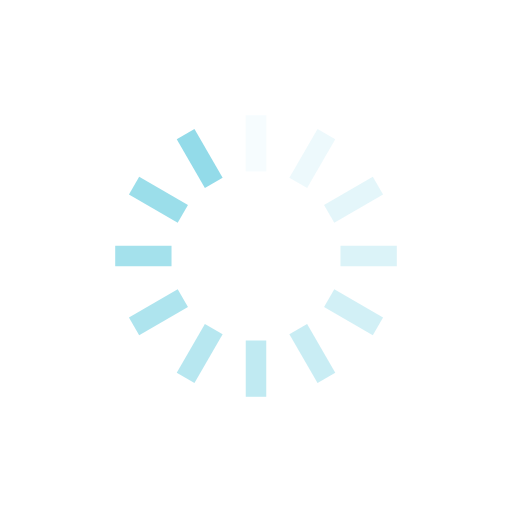
t = 0.00 s
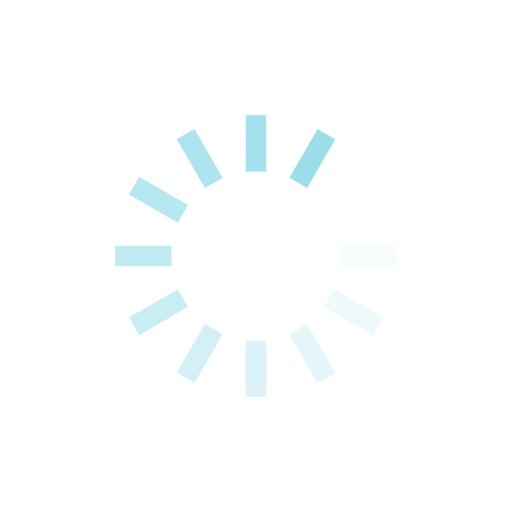
t = 0.29 s
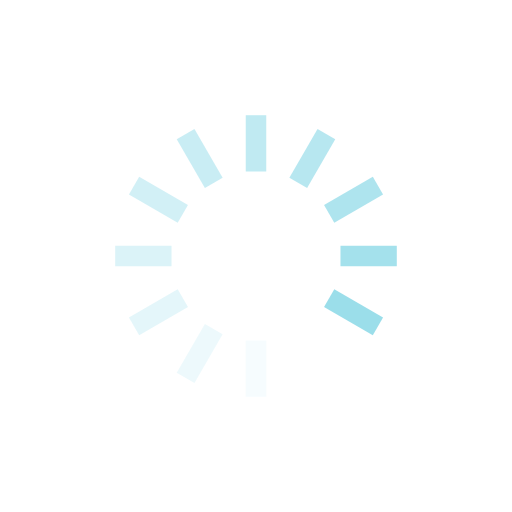
t = 0.59 s
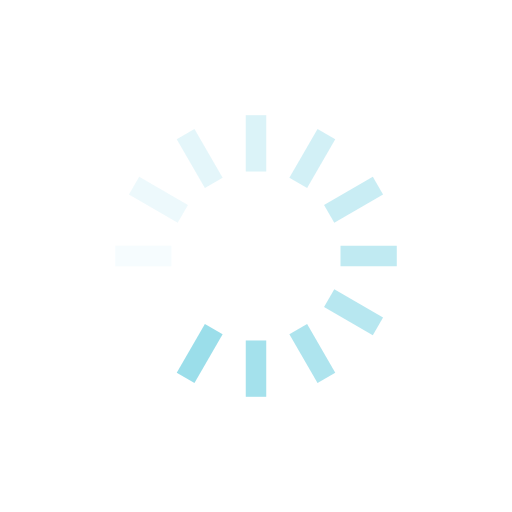
t = 0.88 s

The animated SVG that drew these frames (rendered in a browser with its animation timeline set to each time). Animation: 12 SMIL elements (animate=12); one cycle of 1.18 s, repeats indefinitely.

<?xml version="1.0" encoding="utf-8"?>
<svg xmlns="http://www.w3.org/2000/svg" xmlns:xlink="http://www.w3.org/1999/xlink" style="margin: auto; background: none; display: block; shape-rendering: auto;" width="194px" height="194px" viewBox="0 0 100 100" preserveAspectRatio="xMidYMid">
<g transform="rotate(0 50 50)">
  <rect x="48" y="22.5" rx="0" ry="0" width="4" height="11" fill="#93dbe9">
    <animate attributeName="opacity" values="1;0" keyTimes="0;1" dur="1.1764705882352942s" begin="-1.0784313725490198s" repeatCount="indefinite"></animate>
  </rect>
</g><g transform="rotate(30 50 50)">
  <rect x="48" y="22.5" rx="0" ry="0" width="4" height="11" fill="#93dbe9">
    <animate attributeName="opacity" values="1;0" keyTimes="0;1" dur="1.1764705882352942s" begin="-0.9803921568627452s" repeatCount="indefinite"></animate>
  </rect>
</g><g transform="rotate(60 50 50)">
  <rect x="48" y="22.5" rx="0" ry="0" width="4" height="11" fill="#93dbe9">
    <animate attributeName="opacity" values="1;0" keyTimes="0;1" dur="1.1764705882352942s" begin="-0.8823529411764707s" repeatCount="indefinite"></animate>
  </rect>
</g><g transform="rotate(90 50 50)">
  <rect x="48" y="22.5" rx="0" ry="0" width="4" height="11" fill="#93dbe9">
    <animate attributeName="opacity" values="1;0" keyTimes="0;1" dur="1.1764705882352942s" begin="-0.7843137254901962s" repeatCount="indefinite"></animate>
  </rect>
</g><g transform="rotate(120 50 50)">
  <rect x="48" y="22.5" rx="0" ry="0" width="4" height="11" fill="#93dbe9">
    <animate attributeName="opacity" values="1;0" keyTimes="0;1" dur="1.1764705882352942s" begin="-0.6862745098039216s" repeatCount="indefinite"></animate>
  </rect>
</g><g transform="rotate(150 50 50)">
  <rect x="48" y="22.5" rx="0" ry="0" width="4" height="11" fill="#93dbe9">
    <animate attributeName="opacity" values="1;0" keyTimes="0;1" dur="1.1764705882352942s" begin="-0.5882352941176471s" repeatCount="indefinite"></animate>
  </rect>
</g><g transform="rotate(180 50 50)">
  <rect x="48" y="22.5" rx="0" ry="0" width="4" height="11" fill="#93dbe9">
    <animate attributeName="opacity" values="1;0" keyTimes="0;1" dur="1.1764705882352942s" begin="-0.4901960784313726s" repeatCount="indefinite"></animate>
  </rect>
</g><g transform="rotate(210 50 50)">
  <rect x="48" y="22.5" rx="0" ry="0" width="4" height="11" fill="#93dbe9">
    <animate attributeName="opacity" values="1;0" keyTimes="0;1" dur="1.1764705882352942s" begin="-0.3921568627450981s" repeatCount="indefinite"></animate>
  </rect>
</g><g transform="rotate(240 50 50)">
  <rect x="48" y="22.5" rx="0" ry="0" width="4" height="11" fill="#93dbe9">
    <animate attributeName="opacity" values="1;0" keyTimes="0;1" dur="1.1764705882352942s" begin="-0.29411764705882354s" repeatCount="indefinite"></animate>
  </rect>
</g><g transform="rotate(270 50 50)">
  <rect x="48" y="22.5" rx="0" ry="0" width="4" height="11" fill="#93dbe9">
    <animate attributeName="opacity" values="1;0" keyTimes="0;1" dur="1.1764705882352942s" begin="-0.19607843137254904s" repeatCount="indefinite"></animate>
  </rect>
</g><g transform="rotate(300 50 50)">
  <rect x="48" y="22.5" rx="0" ry="0" width="4" height="11" fill="#93dbe9">
    <animate attributeName="opacity" values="1;0" keyTimes="0;1" dur="1.1764705882352942s" begin="-0.09803921568627452s" repeatCount="indefinite"></animate>
  </rect>
</g><g transform="rotate(330 50 50)">
  <rect x="48" y="22.5" rx="0" ry="0" width="4" height="11" fill="#93dbe9">
    <animate attributeName="opacity" values="1;0" keyTimes="0;1" dur="1.1764705882352942s" begin="0s" repeatCount="indefinite"></animate>
  </rect>
</g>
<!-- [ldio] generated by https://loading.io/ --></svg>
